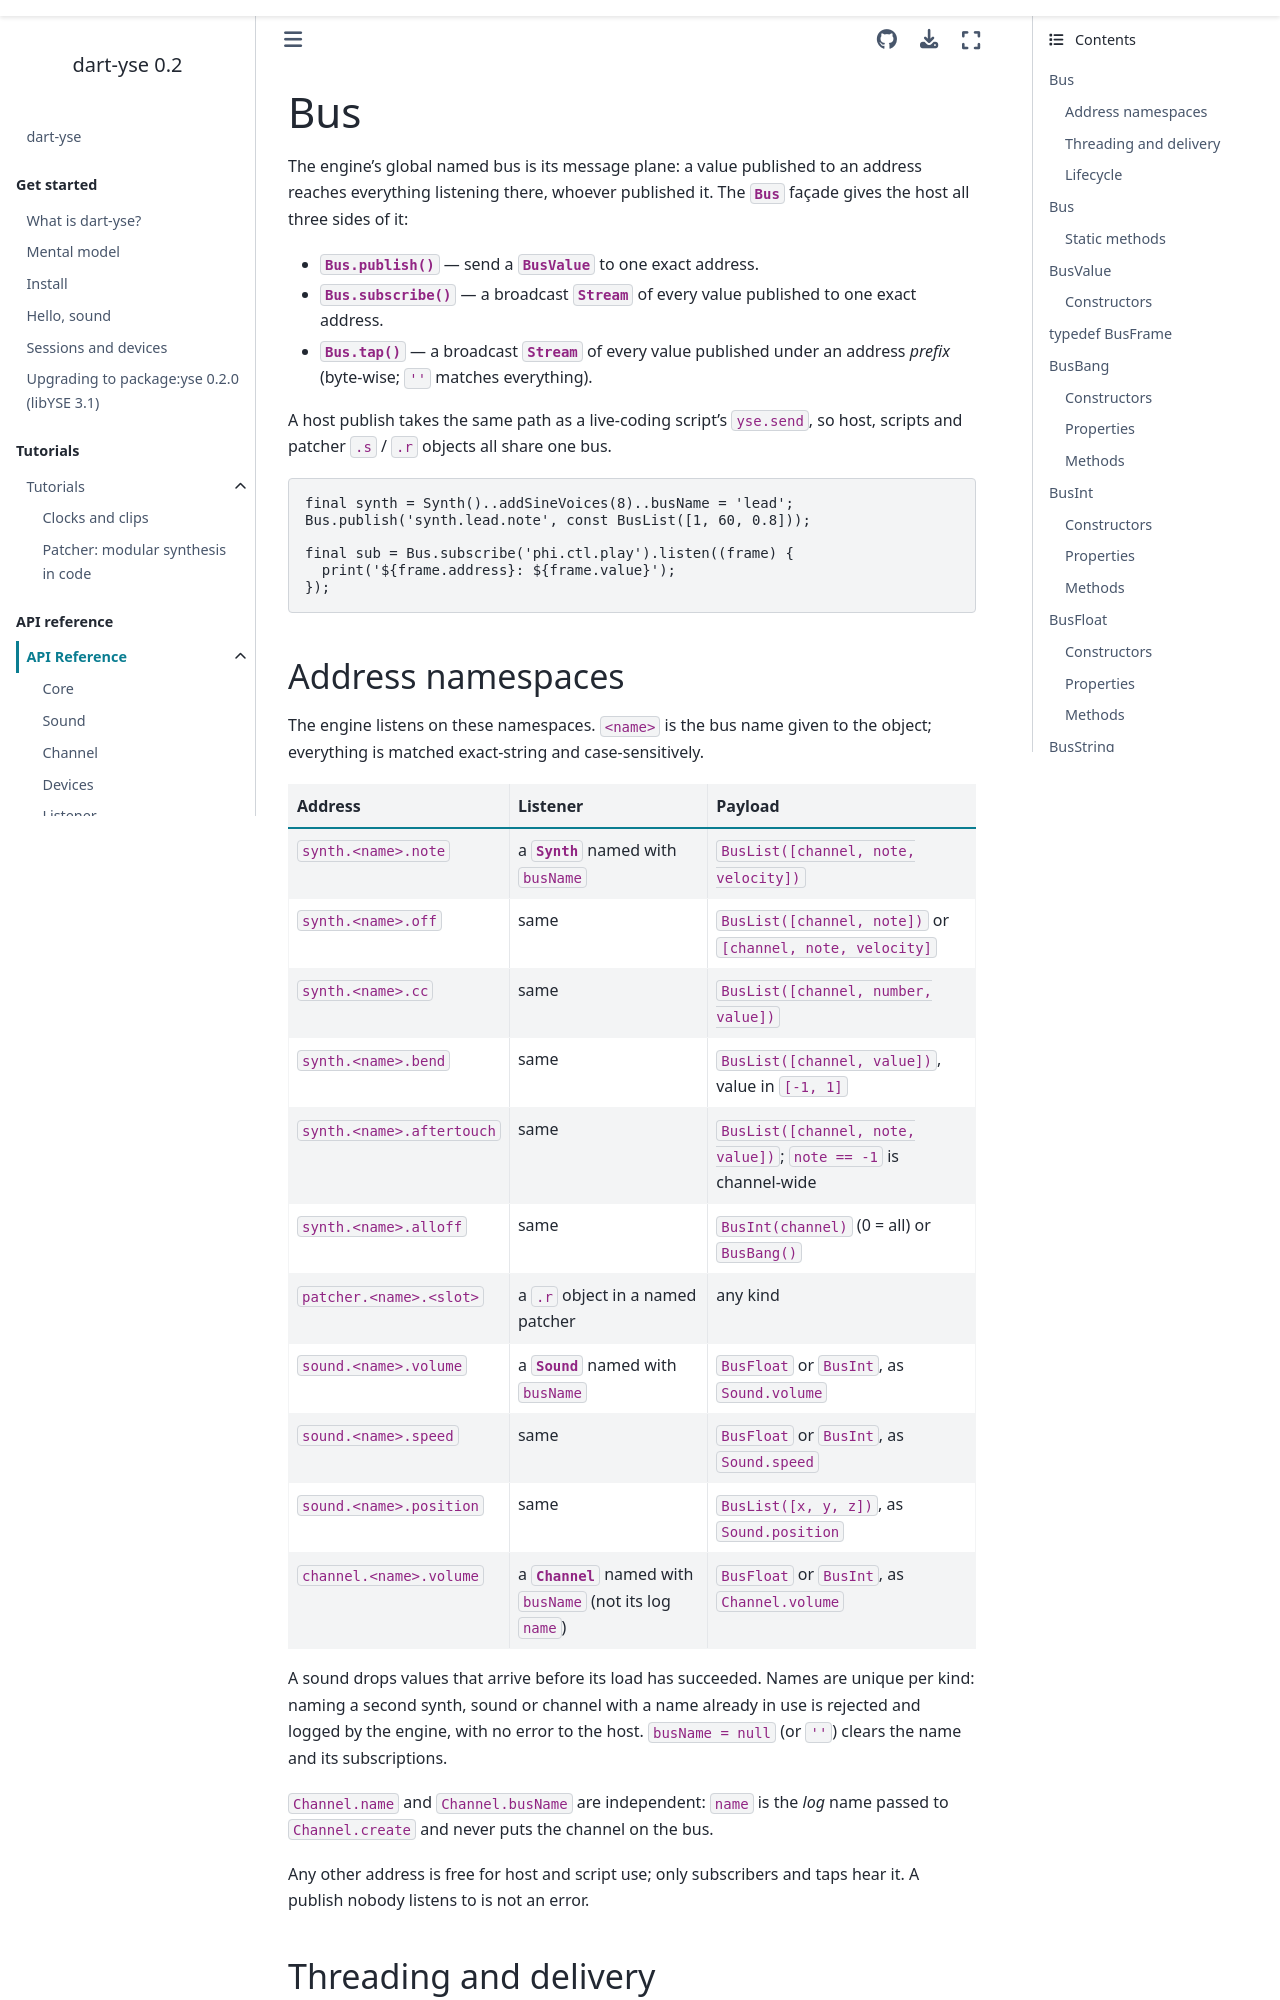

repository: yvanvds/dart-yse · page: api/bus.html · generator: sphinx

Bus
===

The engine's global named bus is its message plane: a value published to an
address reaches everything listening there, whoever published it. The
:py:class:`Bus` façade gives the host all three sides of it:

- :py:meth:`Bus.publish` — send a :py:class:`BusValue` to one exact address.
- :py:meth:`Bus.subscribe` — a broadcast :class:`Stream` of every value
  published to one exact address.
- :py:meth:`Bus.tap` — a broadcast :class:`Stream` of every value published
  under an address *prefix* (byte-wise; ``''`` matches everything).

A host publish takes the same path as a live-coding script's ``yse.send``, so
host, scripts and patcher ``.s`` / ``.r`` objects all share one bus.

.. code-block:: dart

   final synth = Synth()..addSineVoices(8)..busName = 'lead';
   Bus.publish('synth.lead.note', const BusList([1, 60, 0.8]));

   final sub = Bus.subscribe('phi.ctl.play').listen((frame) {
     print('${frame.address}: ${frame.value}');
   });
